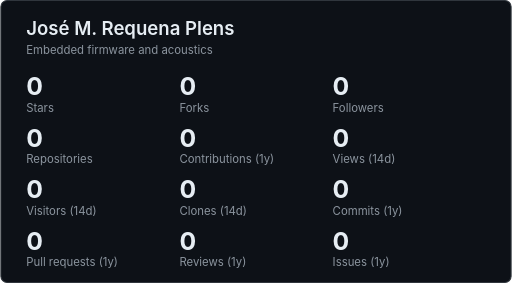
t = 0.00 s
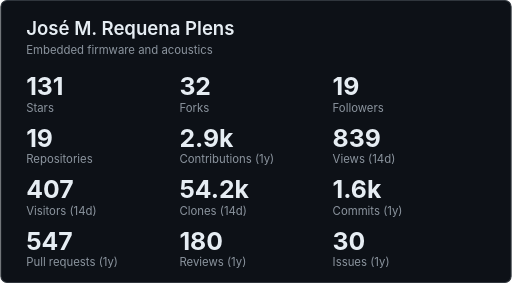
t = 0.28 s
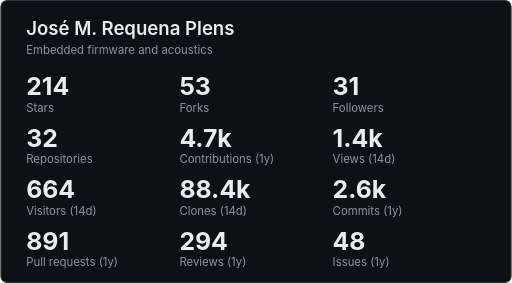
t = 0.57 s
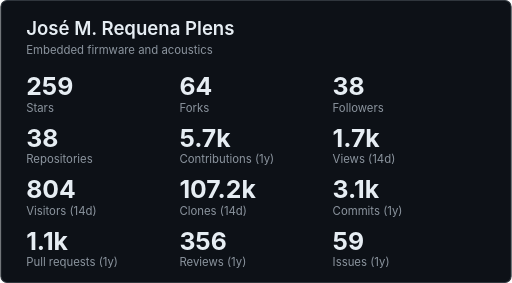
t = 0.83 s
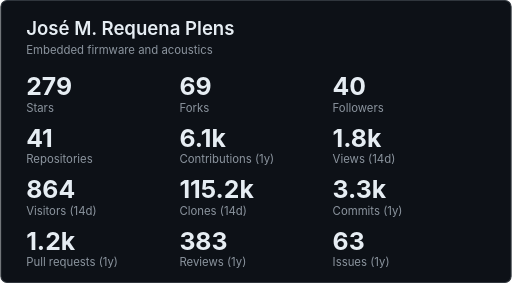
t = 1.12 s
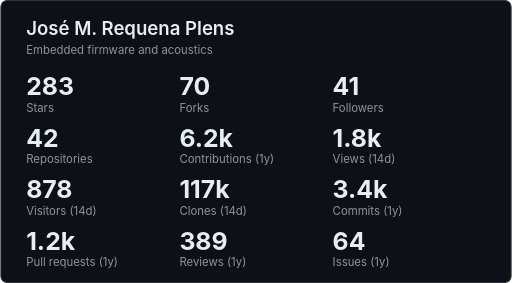
t = 1.40 s

The animated SVG that drew these frames (rendered in a browser with its animation timeline set to each time). Animation: 17 CSS @keyframes rules; one cycle of 1.40 s.

<svg xmlns="http://www.w3.org/2000/svg" width="495" height="274" viewBox="0 0 495 274" role="img" aria-labelledby="ghcTitle ghcDesc">
<title id="ghcTitle">José M. Requena Plens</title>
<desc id="ghcDesc">GitHub summary for jmrplens: 283 stars, 70 forks, 41 followers, 42 public repositories, 6210 contributions in the last year, 1810 repository views in the last 14 days, 878 unique visitors in the last 14 days, 117000 clones in the last 14 days, 3387 commits in the last year, 1179 pull requests in the last year, 389 reviews in the last year, 64 issues in the last year.</desc>
<style>
.bg{fill:#0d1117;stroke:#30363d}
.panel{fill:#161b22}
.t,.v,.big{fill:#e6edf3}
.d,.l,.h,.s{fill:#8b949e}
.n,.c{fill:#c9d1d9}
.star,.pill-v{fill:#e3b341}
.on-accent{fill:#0d1117}
.line{stroke:#58a6ff}
.area{fill:#58a6ff}
.axis,.edge{stroke:#30363d}
.track{fill:#30363d}
.ok{fill:#3fb950}
.fg{fill:#e6edf3}
.h0{fill:#151b23}.h1{fill:#033a16}.h2{fill:#196c2e}.h3{fill:#2ea043}.h4{fill:#56d364}
text{font-family:-apple-system,BlinkMacSystemFont,'Segoe UI',Helvetica,Arial,sans-serif}
.mono{font-family:ui-monospace,SFMono-Regular,'SF Mono',Menlo,Consolas,'Liberation Mono',monospace}
.t{font-size:18px;font-weight:600}
.d{font-size:11px}
.v{font-size:16px;font-weight:600}
.big{font-size:24px;font-weight:700}
.l{font-size:11px}
.h{font-size:10px;font-weight:600;letter-spacing:0.08em}
.n{font-size:12px}
.s{font-size:11px}
.c{font-size:12px}
.line{fill:none;stroke-width:2;stroke-linecap:round;stroke-linejoin:round}
.area{fill-opacity:0.14;stroke:none}
.axis{stroke-width:1}
.edge{fill:none;stroke-width:1}
.cuf{opacity:0}
.m0{animation:m0 1.4s linear 1}
@keyframes m0{0%,6.24%{opacity:1}6.25%,100%{opacity:0}}
.m1{animation:m1 1.4s linear 1}
@keyframes m1{0%,6.24%{opacity:0}6.25%,12.49%{opacity:1}12.5%,100%{opacity:0}}
.m2{animation:m2 1.4s linear 1}
@keyframes m2{0%,12.49%{opacity:0}12.5%,18.74%{opacity:1}18.75%,100%{opacity:0}}
.m3{animation:m3 1.4s linear 1}
@keyframes m3{0%,18.74%{opacity:0}18.75%,24.99%{opacity:1}25%,100%{opacity:0}}
.m4{animation:m4 1.4s linear 1}
@keyframes m4{0%,24.99%{opacity:0}25%,31.24%{opacity:1}31.25%,100%{opacity:0}}
.m5{animation:m5 1.4s linear 1}
@keyframes m5{0%,31.24%{opacity:0}31.25%,37.49%{opacity:1}37.5%,100%{opacity:0}}
.m6{animation:m6 1.4s linear 1}
@keyframes m6{0%,37.49%{opacity:0}37.5%,43.74%{opacity:1}43.75%,100%{opacity:0}}
.m7{animation:m7 1.4s linear 1}
@keyframes m7{0%,43.74%{opacity:0}43.75%,49.99%{opacity:1}50%,100%{opacity:0}}
.m8{animation:m8 1.4s linear 1}
@keyframes m8{0%,49.99%{opacity:0}50%,56.24%{opacity:1}56.25%,100%{opacity:0}}
.m9{animation:m9 1.4s linear 1}
@keyframes m9{0%,56.24%{opacity:0}56.25%,62.49%{opacity:1}62.5%,100%{opacity:0}}
.m10{animation:m10 1.4s linear 1}
@keyframes m10{0%,62.49%{opacity:0}62.5%,68.74%{opacity:1}68.75%,100%{opacity:0}}
.m11{animation:m11 1.4s linear 1}
@keyframes m11{0%,68.74%{opacity:0}68.75%,74.99%{opacity:1}75%,100%{opacity:0}}
.m12{animation:m12 1.4s linear 1}
@keyframes m12{0%,74.99%{opacity:0}75%,81.24%{opacity:1}81.25%,100%{opacity:0}}
.m13{animation:m13 1.4s linear 1}
@keyframes m13{0%,81.24%{opacity:0}81.25%,87.49%{opacity:1}87.5%,100%{opacity:0}}
.m14{animation:m14 1.4s linear 1}
@keyframes m14{0%,87.49%{opacity:0}87.5%,93.74%{opacity:1}93.75%,100%{opacity:0}}
.m15{animation:m15 1.4s linear 1}
@keyframes m15{0%,93.74%{opacity:0}93.75%,99.99%{opacity:1}100%{opacity:0}}
.m16{animation:m16 1.4s linear 1}
@keyframes m16{0%,99.99%{opacity:0}100%{opacity:1}}
@media (prefers-reduced-motion:reduce){.m0,.m1,.m2,.m3,.m4,.m5,.m6,.m7,.m8,.m9,.m10,.m11,.m12,.m13,.m14,.m15,.m16{animation:none}}
</style>
<rect class="bg" x="0.5" y="0.5" width="494" height="273" rx="6"/>
<text class="t" x="25" y="34" text-anchor="start">José M. Requena Plens</text>
<text class="d" x="25" y="52" text-anchor="start">Embedded firmware and acoustics</text>
<text class="big cuf m0" x="25" y="92" text-anchor="start">0</text>
<text class="big cuf m1" x="25" y="92" text-anchor="start">50</text>
<text class="big cuf m2" x="25" y="92" text-anchor="start">93</text>
<text class="big cuf m3" x="25" y="92" text-anchor="start">131</text>
<text class="big cuf m4" x="25" y="92" text-anchor="start">164</text>
<text class="big cuf m5" x="25" y="92" text-anchor="start">191</text>
<text class="big cuf m6" x="25" y="92" text-anchor="start">214</text>
<text class="big cuf m7" x="25" y="92" text-anchor="start">233</text>
<text class="big cuf m8" x="25" y="92" text-anchor="start">248</text>
<text class="big cuf m9" x="25" y="92" text-anchor="start">259</text>
<text class="big cuf m10" x="25" y="92" text-anchor="start">268</text>
<text class="big cuf m11" x="25" y="92" text-anchor="start">274</text>
<text class="big cuf m12" x="25" y="92" text-anchor="start">279</text>
<text class="big cuf m13" x="25" y="92" text-anchor="start">281</text>
<text class="big cuf m14" x="25" y="92" text-anchor="start">282</text>
<text class="big cuf m15" x="25" y="92" text-anchor="start">283</text>
<text class="big cuz m16" x="25" y="92" text-anchor="start">283</text>
<text class="l" x="25" y="108" text-anchor="start">Stars</text>
<text class="big cuf m0" x="173.33" y="92" text-anchor="start">0</text>
<text class="big cuf m1" x="173.33" y="92" text-anchor="start">12</text>
<text class="big cuf m2" x="173.33" y="92" text-anchor="start">23</text>
<text class="big cuf m3" x="173.33" y="92" text-anchor="start">32</text>
<text class="big cuf m4" x="173.33" y="92" text-anchor="start">40</text>
<text class="big cuf m5" x="173.33" y="92" text-anchor="start">47</text>
<text class="big cuf m6" x="173.33" y="92" text-anchor="start">53</text>
<text class="big cuf m7" x="173.33" y="92" text-anchor="start">58</text>
<text class="big cuf m8" x="173.33" y="92" text-anchor="start">61</text>
<text class="big cuf m9" x="173.33" y="92" text-anchor="start">64</text>
<text class="big cuf m10" x="173.33" y="92" text-anchor="start">66</text>
<text class="big cuf m11" x="173.33" y="92" text-anchor="start">68</text>
<text class="big cuf m12" x="173.33" y="92" text-anchor="start">69</text>
<text class="big cuf m13" x="173.33" y="92" text-anchor="start">70</text>
<text class="big cuf m14" x="173.33" y="92" text-anchor="start">70</text>
<text class="big cuf m15" x="173.33" y="92" text-anchor="start">70</text>
<text class="big cuz m16" x="173.33" y="92" text-anchor="start">70</text>
<text class="l" x="173.33" y="108" text-anchor="start">Forks</text>
<text class="big cuf m0" x="321.67" y="92" text-anchor="start">0</text>
<text class="big cuf m1" x="321.67" y="92" text-anchor="start">7</text>
<text class="big cuf m2" x="321.67" y="92" text-anchor="start">14</text>
<text class="big cuf m3" x="321.67" y="92" text-anchor="start">19</text>
<text class="big cuf m4" x="321.67" y="92" text-anchor="start">24</text>
<text class="big cuf m5" x="321.67" y="92" text-anchor="start">28</text>
<text class="big cuf m6" x="321.67" y="92" text-anchor="start">31</text>
<text class="big cuf m7" x="321.67" y="92" text-anchor="start">34</text>
<text class="big cuf m8" x="321.67" y="92" text-anchor="start">36</text>
<text class="big cuf m9" x="321.67" y="92" text-anchor="start">38</text>
<text class="big cuf m10" x="321.67" y="92" text-anchor="start">39</text>
<text class="big cuf m11" x="321.67" y="92" text-anchor="start">40</text>
<text class="big cuf m12" x="321.67" y="92" text-anchor="start">40</text>
<text class="big cuf m13" x="321.67" y="92" text-anchor="start">41</text>
<text class="big cuf m14" x="321.67" y="92" text-anchor="start">41</text>
<text class="big cuf m15" x="321.67" y="92" text-anchor="start">41</text>
<text class="big cuz m16" x="321.67" y="92" text-anchor="start">41</text>
<text class="l" x="321.67" y="108" text-anchor="start">Followers</text>
<text class="big cuf m0" x="25" y="142" text-anchor="start">0</text>
<text class="big cuf m1" x="25" y="142" text-anchor="start">7</text>
<text class="big cuf m2" x="25" y="142" text-anchor="start">14</text>
<text class="big cuf m3" x="25" y="142" text-anchor="start">19</text>
<text class="big cuf m4" x="25" y="142" text-anchor="start">24</text>
<text class="big cuf m5" x="25" y="142" text-anchor="start">28</text>
<text class="big cuf m6" x="25" y="142" text-anchor="start">32</text>
<text class="big cuf m7" x="25" y="142" text-anchor="start">35</text>
<text class="big cuf m8" x="25" y="142" text-anchor="start">37</text>
<text class="big cuf m9" x="25" y="142" text-anchor="start">38</text>
<text class="big cuf m10" x="25" y="142" text-anchor="start">40</text>
<text class="big cuf m11" x="25" y="142" text-anchor="start">41</text>
<text class="big cuf m12" x="25" y="142" text-anchor="start">41</text>
<text class="big cuf m13" x="25" y="142" text-anchor="start">42</text>
<text class="big cuf m14" x="25" y="142" text-anchor="start">42</text>
<text class="big cuf m15" x="25" y="142" text-anchor="start">42</text>
<text class="big cuz m16" x="25" y="142" text-anchor="start">42</text>
<text class="l" x="25" y="158" text-anchor="start">Repositories</text>
<text class="big cuf m0" x="173.33" y="142" text-anchor="start">0</text>
<text class="big cuf m1" x="173.33" y="142" text-anchor="start">1.1k</text>
<text class="big cuf m2" x="173.33" y="142" text-anchor="start">2.1k</text>
<text class="big cuf m3" x="173.33" y="142" text-anchor="start">2.9k</text>
<text class="big cuf m4" x="173.33" y="142" text-anchor="start">3.6k</text>
<text class="big cuf m5" x="173.33" y="142" text-anchor="start">4.2k</text>
<text class="big cuf m6" x="173.33" y="142" text-anchor="start">4.7k</text>
<text class="big cuf m7" x="173.33" y="142" text-anchor="start">5.1k</text>
<text class="big cuf m8" x="173.33" y="142" text-anchor="start">5.4k</text>
<text class="big cuf m9" x="173.33" y="142" text-anchor="start">5.7k</text>
<text class="big cuf m10" x="173.33" y="142" text-anchor="start">5.9k</text>
<text class="big cuf m11" x="173.33" y="142" text-anchor="start">6k</text>
<text class="big cuf m12" x="173.33" y="142" text-anchor="start">6.1k</text>
<text class="big cuf m13" x="173.33" y="142" text-anchor="start">6.2k</text>
<text class="big cuf m14" x="173.33" y="142" text-anchor="start">6.2k</text>
<text class="big cuf m15" x="173.33" y="142" text-anchor="start">6.2k</text>
<text class="big cuz m16" x="173.33" y="142" text-anchor="start">6.2k</text>
<text class="l" x="173.33" y="158" text-anchor="start">Contributions (1y)</text>
<text class="big cuf m0" x="321.67" y="142" text-anchor="start">0</text>
<text class="big cuf m1" x="321.67" y="142" text-anchor="start">319</text>
<text class="big cuf m2" x="321.67" y="142" text-anchor="start">597</text>
<text class="big cuf m3" x="321.67" y="142" text-anchor="start">839</text>
<text class="big cuf m4" x="321.67" y="142" text-anchor="start">1k</text>
<text class="big cuf m5" x="321.67" y="142" text-anchor="start">1.2k</text>
<text class="big cuf m6" x="321.67" y="142" text-anchor="start">1.4k</text>
<text class="big cuf m7" x="321.67" y="142" text-anchor="start">1.5k</text>
<text class="big cuf m8" x="321.67" y="142" text-anchor="start">1.6k</text>
<text class="big cuf m9" x="321.67" y="142" text-anchor="start">1.7k</text>
<text class="big cuf m10" x="321.67" y="142" text-anchor="start">1.7k</text>
<text class="big cuf m11" x="321.67" y="142" text-anchor="start">1.8k</text>
<text class="big cuf m12" x="321.67" y="142" text-anchor="start">1.8k</text>
<text class="big cuf m13" x="321.67" y="142" text-anchor="start">1.8k</text>
<text class="big cuf m14" x="321.67" y="142" text-anchor="start">1.8k</text>
<text class="big cuf m15" x="321.67" y="142" text-anchor="start">1.8k</text>
<text class="big cuz m16" x="321.67" y="142" text-anchor="start">1.8k</text>
<text class="l" x="321.67" y="158" text-anchor="start">Views (14d)</text>
<text class="big cuf m0" x="25" y="192" text-anchor="start">0</text>
<text class="big cuf m1" x="25" y="192" text-anchor="start">155</text>
<text class="big cuf m2" x="25" y="192" text-anchor="start">290</text>
<text class="big cuf m3" x="25" y="192" text-anchor="start">407</text>
<text class="big cuf m4" x="25" y="192" text-anchor="start">508</text>
<text class="big cuf m5" x="25" y="192" text-anchor="start">593</text>
<text class="big cuf m6" x="25" y="192" text-anchor="start">664</text>
<text class="big cuf m7" x="25" y="192" text-anchor="start">722</text>
<text class="big cuf m8" x="25" y="192" text-anchor="start">768</text>
<text class="big cuf m9" x="25" y="192" text-anchor="start">804</text>
<text class="big cuf m10" x="25" y="192" text-anchor="start">832</text>
<text class="big cuf m11" x="25" y="192" text-anchor="start">851</text>
<text class="big cuf m12" x="25" y="192" text-anchor="start">864</text>
<text class="big cuf m13" x="25" y="192" text-anchor="start">872</text>
<text class="big cuf m14" x="25" y="192" text-anchor="start">876</text>
<text class="big cuf m15" x="25" y="192" text-anchor="start">878</text>
<text class="big cuz m16" x="25" y="192" text-anchor="start">878</text>
<text class="l" x="25" y="208" text-anchor="start">Visitors (14d)</text>
<text class="big cuf m0" x="173.33" y="192" text-anchor="start">0</text>
<text class="big cuf m1" x="173.33" y="192" text-anchor="start">20.6k</text>
<text class="big cuf m2" x="173.33" y="192" text-anchor="start">38.6k</text>
<text class="big cuf m3" x="173.33" y="192" text-anchor="start">54.2k</text>
<text class="big cuf m4" x="173.33" y="192" text-anchor="start">67.6k</text>
<text class="big cuf m5" x="173.33" y="192" text-anchor="start">79k</text>
<text class="big cuf m6" x="173.33" y="192" text-anchor="start">88.4k</text>
<text class="big cuf m7" x="173.33" y="192" text-anchor="start">96.2k</text>
<text class="big cuf m8" x="173.33" y="192" text-anchor="start">102.4k</text>
<text class="big cuf m9" x="173.33" y="192" text-anchor="start">107.2k</text>
<text class="big cuf m10" x="173.33" y="192" text-anchor="start">110.8k</text>
<text class="big cuf m11" x="173.33" y="192" text-anchor="start">113.4k</text>
<text class="big cuf m12" x="173.33" y="192" text-anchor="start">115.2k</text>
<text class="big cuf m13" x="173.33" y="192" text-anchor="start">116.2k</text>
<text class="big cuf m14" x="173.33" y="192" text-anchor="start">116.8k</text>
<text class="big cuf m15" x="173.33" y="192" text-anchor="start">117k</text>
<text class="big cuz m16" x="173.33" y="192" text-anchor="start">117k</text>
<text class="l" x="173.33" y="208" text-anchor="start">Clones (14d)</text>
<text class="big cuf m0" x="321.67" y="192" text-anchor="start">0</text>
<text class="big cuf m1" x="321.67" y="192" text-anchor="start">596</text>
<text class="big cuf m2" x="321.67" y="192" text-anchor="start">1.1k</text>
<text class="big cuf m3" x="321.67" y="192" text-anchor="start">1.6k</text>
<text class="big cuf m4" x="321.67" y="192" text-anchor="start">2k</text>
<text class="big cuf m5" x="321.67" y="192" text-anchor="start">2.3k</text>
<text class="big cuf m6" x="321.67" y="192" text-anchor="start">2.6k</text>
<text class="big cuf m7" x="321.67" y="192" text-anchor="start">2.8k</text>
<text class="big cuf m8" x="321.67" y="192" text-anchor="start">3k</text>
<text class="big cuf m9" x="321.67" y="192" text-anchor="start">3.1k</text>
<text class="big cuf m10" x="321.67" y="192" text-anchor="start">3.2k</text>
<text class="big cuf m11" x="321.67" y="192" text-anchor="start">3.3k</text>
<text class="big cuf m12" x="321.67" y="192" text-anchor="start">3.3k</text>
<text class="big cuf m13" x="321.67" y="192" text-anchor="start">3.4k</text>
<text class="big cuf m14" x="321.67" y="192" text-anchor="start">3.4k</text>
<text class="big cuf m15" x="321.67" y="192" text-anchor="start">3.4k</text>
<text class="big cuz m16" x="321.67" y="192" text-anchor="start">3.4k</text>
<text class="l" x="321.67" y="208" text-anchor="start">Commits (1y)</text>
<text class="big cuf m0" x="25" y="242" text-anchor="start">0</text>
<text class="big cuf m1" x="25" y="242" text-anchor="start">208</text>
<text class="big cuf m2" x="25" y="242" text-anchor="start">389</text>
<text class="big cuf m3" x="25" y="242" text-anchor="start">547</text>
<text class="big cuf m4" x="25" y="242" text-anchor="start">682</text>
<text class="big cuf m5" x="25" y="242" text-anchor="start">796</text>
<text class="big cuf m6" x="25" y="242" text-anchor="start">891</text>
<text class="big cuf m7" x="25" y="242" text-anchor="start">969</text>
<text class="big cuf m8" x="25" y="242" text-anchor="start">1k</text>
<text class="big cuf m9" x="25" y="242" text-anchor="start">1.1k</text>
<text class="big cuf m10" x="25" y="242" text-anchor="start">1.1k</text>
<text class="big cuf m11" x="25" y="242" text-anchor="start">1.1k</text>
<text class="big cuf m12" x="25" y="242" text-anchor="start">1.2k</text>
<text class="big cuf m13" x="25" y="242" text-anchor="start">1.2k</text>
<text class="big cuf m14" x="25" y="242" text-anchor="start">1.2k</text>
<text class="big cuf m15" x="25" y="242" text-anchor="start">1.2k</text>
<text class="big cuz m16" x="25" y="242" text-anchor="start">1.2k</text>
<text class="l" x="25" y="258" text-anchor="start">Pull requests (1y)</text>
<text class="big cuf m0" x="173.33" y="242" text-anchor="start">0</text>
<text class="big cuf m1" x="173.33" y="242" text-anchor="start">68</text>
<text class="big cuf m2" x="173.33" y="242" text-anchor="start">128</text>
<text class="big cuf m3" x="173.33" y="242" text-anchor="start">180</text>
<text class="big cuf m4" x="173.33" y="242" text-anchor="start">225</text>
<text class="big cuf m5" x="173.33" y="242" text-anchor="start">263</text>
<text class="big cuf m6" x="173.33" y="242" text-anchor="start">294</text>
<text class="big cuf m7" x="173.33" y="242" text-anchor="start">320</text>
<text class="big cuf m8" x="173.33" y="242" text-anchor="start">340</text>
<text class="big cuf m9" x="173.33" y="242" text-anchor="start">356</text>
<text class="big cuf m10" x="173.33" y="242" text-anchor="start">368</text>
<text class="big cuf m11" x="173.33" y="242" text-anchor="start">377</text>
<text class="big cuf m12" x="173.33" y="242" text-anchor="start">383</text>
<text class="big cuf m13" x="173.33" y="242" text-anchor="start">386</text>
<text class="big cuf m14" x="173.33" y="242" text-anchor="start">388</text>
<text class="big cuf m15" x="173.33" y="242" text-anchor="start">389</text>
<text class="big cuz m16" x="173.33" y="242" text-anchor="start">389</text>
<text class="l" x="173.33" y="258" text-anchor="start">Reviews (1y)</text>
<text class="big cuf m0" x="321.67" y="242" text-anchor="start">0</text>
<text class="big cuf m1" x="321.67" y="242" text-anchor="start">11</text>
<text class="big cuf m2" x="321.67" y="242" text-anchor="start">21</text>
<text class="big cuf m3" x="321.67" y="242" text-anchor="start">30</text>
<text class="big cuf m4" x="321.67" y="242" text-anchor="start">37</text>
<text class="big cuf m5" x="321.67" y="242" text-anchor="start">43</text>
<text class="big cuf m6" x="321.67" y="242" text-anchor="start">48</text>
<text class="big cuf m7" x="321.67" y="242" text-anchor="start">53</text>
<text class="big cuf m8" x="321.67" y="242" text-anchor="start">56</text>
<text class="big cuf m9" x="321.67" y="242" text-anchor="start">59</text>
<text class="big cuf m10" x="321.67" y="242" text-anchor="start">61</text>
<text class="big cuf m11" x="321.67" y="242" text-anchor="start">62</text>
<text class="big cuf m12" x="321.67" y="242" text-anchor="start">63</text>
<text class="big cuf m13" x="321.67" y="242" text-anchor="start">64</text>
<text class="big cuf m14" x="321.67" y="242" text-anchor="start">64</text>
<text class="big cuf m15" x="321.67" y="242" text-anchor="start">64</text>
<text class="big cuz m16" x="321.67" y="242" text-anchor="start">64</text>
<text class="l" x="321.67" y="258" text-anchor="start">Issues (1y)</text>
</svg>
